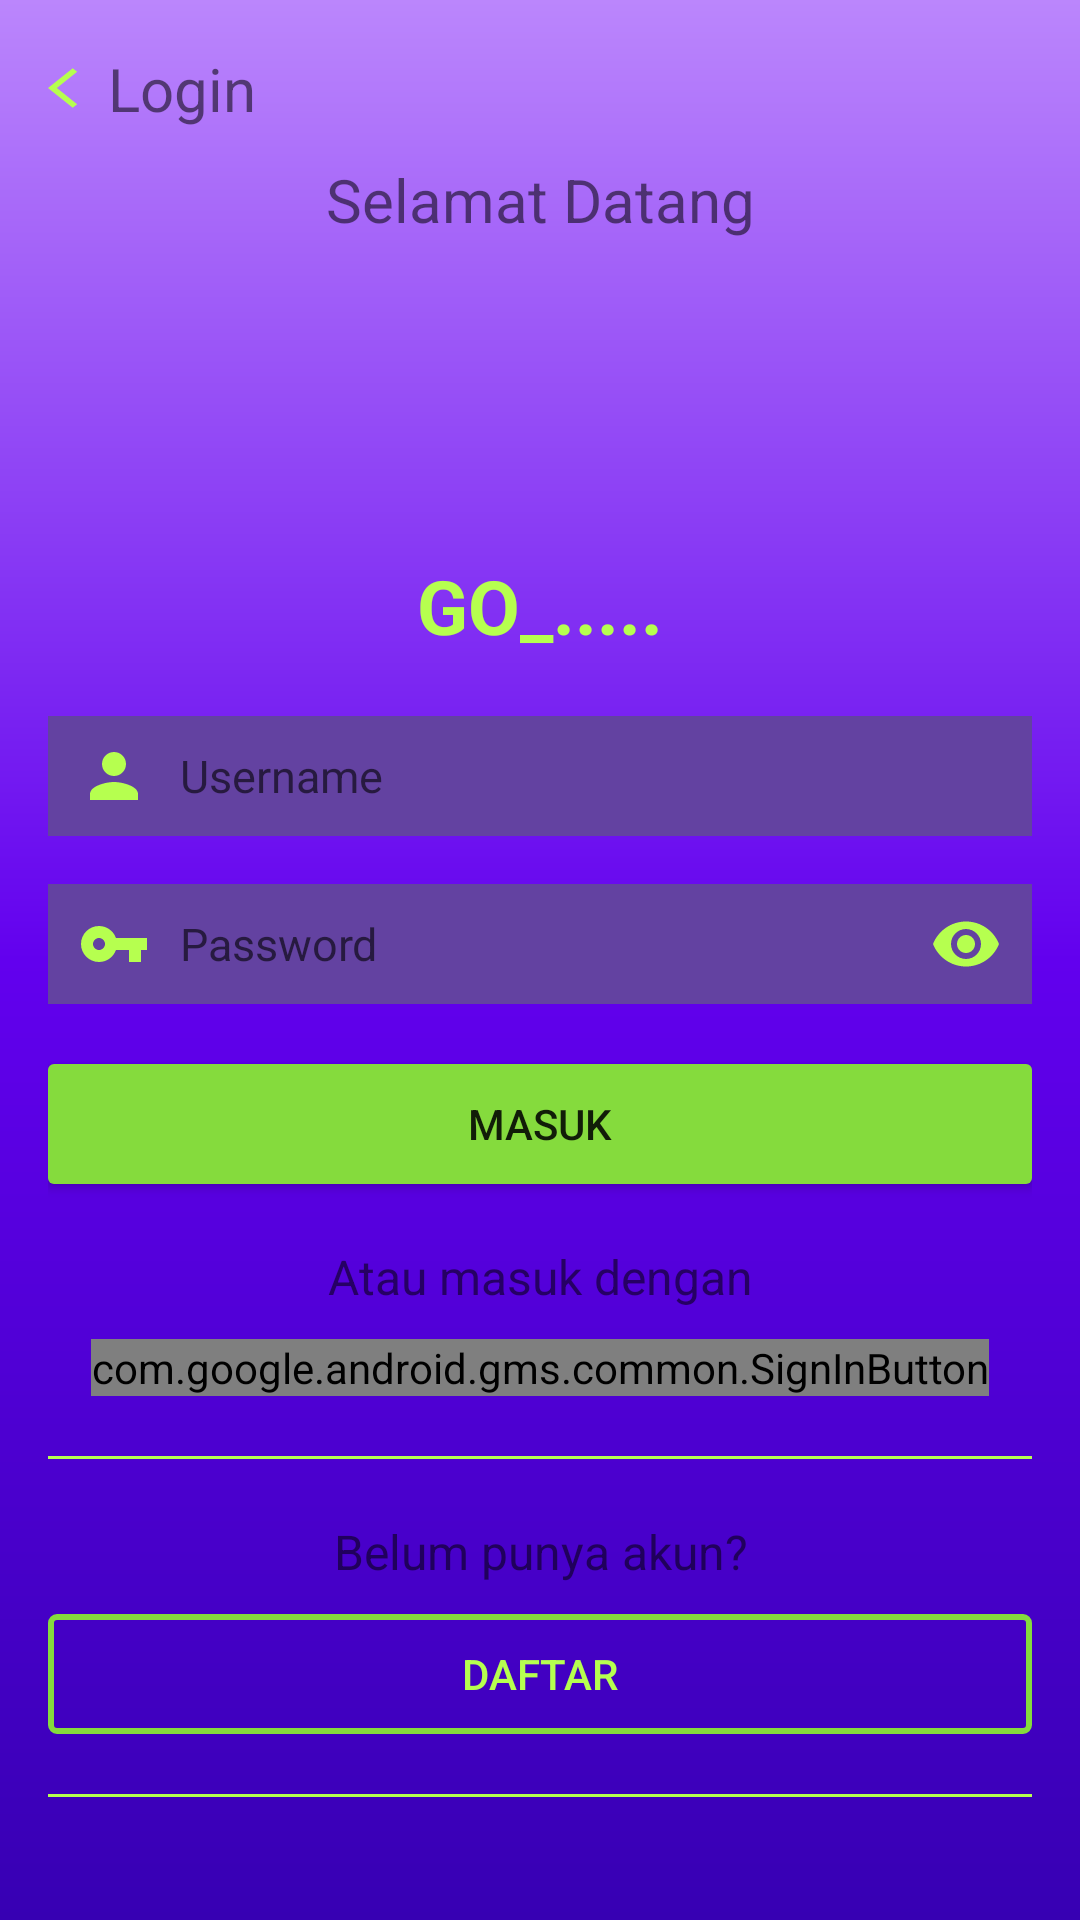

Here is an Android app screen rendered from its layout file. Give the layout XML and the strings, colors and styles it references.
<!-- AndroidManifest.xml: activity theme Theme.MyGo.NoActionBar -->
<!-- res/layout/activity_login.xml -->
<?xml version="1.0" encoding="utf-8"?>
<LinearLayout xmlns:android="http://schemas.android.com/apk/res/android"
    xmlns:app="http://schemas.android.com/apk/res-auto"
    xmlns:tools="http://schemas.android.com/tools"
    android:layout_width="match_parent"
    android:layout_height="match_parent"
    android:orientation="vertical"
    android:background="@drawable/bg_login"
    tools:context=".LoginActivity">

    <LinearLayout
        android:layout_width="match_parent"
        android:layout_height="match_parent"
        android:layout_marginStart="16dp"
        android:layout_marginLeft="16dp"
        android:layout_marginTop="16dp"
        android:layout_marginEnd="16dp"
        android:layout_marginBottom="16dp"
        android:orientation="vertical"
        tools:ignore="UselessParent">

        <LinearLayout
            android:layout_width="match_parent"
            android:layout_height="wrap_content"
            android:orientation="horizontal"
            tools:ignore="UseCompoundDrawables">

            <ImageView
                android:layout_width="20dp"
                android:layout_height="20dp"
                android:layout_gravity="center"
                android:src="@drawable/ic_baseline_arrow_back_ios_24"
                android:contentDescription="@string/bar_icon" />

            <TextView
                android:layout_width="wrap_content"
                android:layout_height="wrap_content"
                android:layout_gravity="center"
                android:gravity="center"
                android:text="@string/login"
                android:textSize="20sp" />
        </LinearLayout>

        <LinearLayout
            android:layout_width="match_parent"
            android:layout_height="wrap_content"
            android:layout_gravity="center"
            android:layout_marginTop="10dp"
            android:orientation="vertical">

            <TextView
                android:layout_width="match_parent"
                android:layout_height="wrap_content"
                android:layout_marginBottom="20dp"
                android:gravity="center"
                android:text="@string/selamat_datang"
                android:textSize="20sp" />

            <ImageView
                android:layout_width="80dp"
                android:layout_height="80dp"
                android:layout_gravity="center"
                android:layout_marginBottom="5dp"
                android:src="@drawable/home"
                android:contentDescription="@string/icon" />

            <TextView
                android:layout_width="match_parent"
                android:layout_height="wrap_content"
                android:layout_gravity="center"
                android:layout_marginBottom="20dp"
                android:gravity="center"
                android:text="@string/app"
                android:textColor="@color/lime"
                android:textSize="25sp"
                android:textStyle="bold" />

            <EditText
                android:id="@+id/txt_username"
                android:layout_width="match_parent"
                android:layout_height="40sp"
                android:layout_marginBottom="16sp"
                android:background="@color/et_purple"
                android:drawableLeft="@drawable/ic_baseline_person_24"
                android:drawablePadding="10dp"
                android:hint="@string/username"
                android:inputType="text"
                android:maxLines="1"
                android:paddingLeft="10dp"
                android:textSize="15sp"
                android:drawableStart="@drawable/ic_baseline_person_24"
                android:paddingStart="10dp"
                tools:ignore="RtlSymmetry"
                android:autofillHints="@string/username" />

            <EditText
                android:id="@+id/txt_password"
                android:layout_width="match_parent"
                android:layout_height="40sp"
                android:layout_marginBottom="20sp"
                android:background="@color/et_purple"
                android:drawableLeft="@drawable/ic_baseline_vpn_key_24"
                android:drawablePadding="10dp"
                android:hint="@string/password"
                android:inputType="textPassword"
                android:maxLines="1"
                android:paddingLeft="10dp"
                android:textSize="15sp"
                android:drawableStart="@drawable/ic_baseline_vpn_key_24"
                android:paddingStart="10dp"
                tools:ignore="RtlSymmetry"
                android:autofillHints="@string/password"
                android:drawableRight="@drawable/ic_baseline_remove_red_eye_24"
                android:drawableEnd="@drawable/ic_baseline_remove_red_eye_24"
                android:paddingEnd="10dp"/>


            <android.widget.Button
                android:id="@+id/btn_masuk"
                android:layout_width="match_parent"
                android:layout_height="40dp"
                android:layout_marginBottom="20sp"
                android:background="@drawable/btn_bg"
                android:text="@string/masuk" />

            <TextView
                android:layout_width="match_parent"
                android:layout_height="wrap_content"
                android:layout_gravity="center"
                android:layout_marginBottom="10dp"
                android:gravity="center"
                android:text="@string/atau_masuk_dengan"
                android:textSize="16sp" />

            <LinearLayout
                android:layout_width="match_parent"
                android:layout_height="wrap_content"
                android:layout_gravity="center"
                android:gravity="center"
                android:orientation="horizontal"
                android:layout_marginBottom="20dp">

                <com.google.android.gms.common.SignInButton
                    android:id="@+id/sign_in_button"
                    android:layout_width="wrap_content"
                    android:layout_height="wrap_content" />

            </LinearLayout>

            <View
                android:layout_width="match_parent"
                android:layout_height="1dp"
                android:layout_marginBottom="20dp"
                android:background="@color/lime" />

            <TextView
                android:layout_width="match_parent"
                android:layout_height="wrap_content"
                android:layout_gravity="center"
                android:layout_marginBottom="10dp"
                android:gravity="center"
                android:text="@string/belum_punya_akun"
                android:textSize="16sp" />

            <android.widget.Button
                android:id="@+id/btn_daftar"
                android:layout_width="match_parent"
                android:layout_height="40dp"
                android:layout_marginBottom="20sp"
                android:background="@drawable/btn_bg2"
                android:text="@string/daftar"
                android:textColor="@color/lime" />

            <View
                android:layout_width="match_parent"
                android:layout_height="1dp"
                android:layout_marginBottom="20sp"
                android:background="@color/lime" />

        </LinearLayout>
    </LinearLayout>
</LinearLayout>
<!-- resources referenced by this layout -->
<resources>
  <color name="et_purple">#6342a1</color>
  <color name="lime">#B6FF4F</color>
  <!-- drawable bg_login (drawable) -->
  <?xml version="1.0" encoding="utf-8"?>
  <shape xmlns:android="http://schemas.android.com/apk/res/android">
      <gradient
          android:startColor="@color/purple_200"
          android:centerColor="@color/purple_500"
          android:endColor="@color/purple_700"
          android:angle="-135"/>
  </shape>
  <!-- drawable btn_bg (drawable) -->
  <?xml version="1.0" encoding="utf-8"?>
  <selector xmlns:android="http://schemas.android.com/apk/res/android">
      <item android:state_pressed="true">
          <shape>
              <solid android:color="@color/lime" android:width="2dp"/>
              <corners android:radius="2dp"/>
          </shape>
      </item>
      <item android:state_pressed="false">
          <shape>
              <solid android:color="@color/dark_lime" android:width="2dp"/>
              <corners android:radius="2dp"/>
          </shape>
      </item>
  </selector>
  <!-- drawable btn_bg2 (drawable) -->
  <?xml version="1.0" encoding="utf-8"?>
  <selector xmlns:android="http://schemas.android.com/apk/res/android">
      <item android:state_pressed="true">
          <shape>
              <stroke android:color="@color/lime" android:width="2dp"/>
              <corners android:radius="2dp"/>
          </shape>
      </item>
      <item android:state_pressed="false">
          <shape>
              <stroke android:color="@color/dark_lime" android:width="2dp"/>
              <corners android:radius="2dp"/>
          </shape>
      </item>
  </selector>
  <!-- drawable ic_baseline_arrow_back_ios_24 (drawable) -->
  <vector android:height="24dp" android:tint="#B6FF4F"
      android:viewportHeight="24" android:viewportWidth="24"
      android:width="30dp" xmlns:android="http://schemas.android.com/apk/res/android">
      <path android:fillColor="@android:color/white" android:pathData="M11.67,3.87L9.9,2.1 0,12l9.9,9.9 1.77,-1.77L3.54,12z"/>
  </vector>
  <!-- drawable ic_baseline_person_24 (drawable) -->
  <vector android:height="24dp" android:tint="#B6FF4F"
      android:viewportHeight="24" android:viewportWidth="24"
      android:width="24dp" xmlns:android="http://schemas.android.com/apk/res/android">
      <path android:fillColor="@android:color/white" android:pathData="M12,12c2.21,0 4,-1.79 4,-4s-1.79,-4 -4,-4 -4,1.79 -4,4 1.79,4 4,4zM12,14c-2.67,0 -8,1.34 -8,4v2h16v-2c0,-2.66 -5.33,-4 -8,-4z"/>
  </vector>
  <!-- drawable ic_baseline_vpn_key_24 (drawable) -->
  <vector android:height="24dp" android:tint="#B6FF4F"
      android:viewportHeight="24" android:viewportWidth="24"
      android:width="24dp" xmlns:android="http://schemas.android.com/apk/res/android">
      <path android:fillColor="@android:color/white" android:pathData="M12.65,10C11.83,7.67 9.61,6 7,6c-3.31,0 -6,2.69 -6,6s2.69,6 6,6c2.61,0 4.83,-1.67 5.65,-4H17v4h4v-4h2v-4H12.65zM7,14c-1.1,0 -2,-0.9 -2,-2s0.9,-2 2,-2 2,0.9 2,2 -0.9,2 -2,2z"/>
  </vector>
  <string name="app">GO_.....</string>
  <string name="atau_masuk_dengan">Atau masuk dengan</string>
  <string name="bar_icon">bar_icon</string>
  <string name="belum_punya_akun">Belum punya akun?</string>
  <string name="daftar">Daftar</string>
  <string name="icon">icon</string>
  <string name="login">Login</string>
  <string name="masuk">Masuk</string>
  <string name="password">Password</string>
  <string name="selamat_datang">Selamat Datang</string>
  <string name="username">Username</string>
  <style name="Theme.MyGo.NoActionBar">
          <item name="windowActionBar">false</item>
          <item name="windowNoTitle">true</item>
      </style>
  <color name="purple_200">#FFBB86FC</color>
  <color name="purple_500">#FF6200EE</color>
  <color name="purple_700">#FF3700B3</color>
  <color name="dark_lime">#85db3d</color>
</resources>
